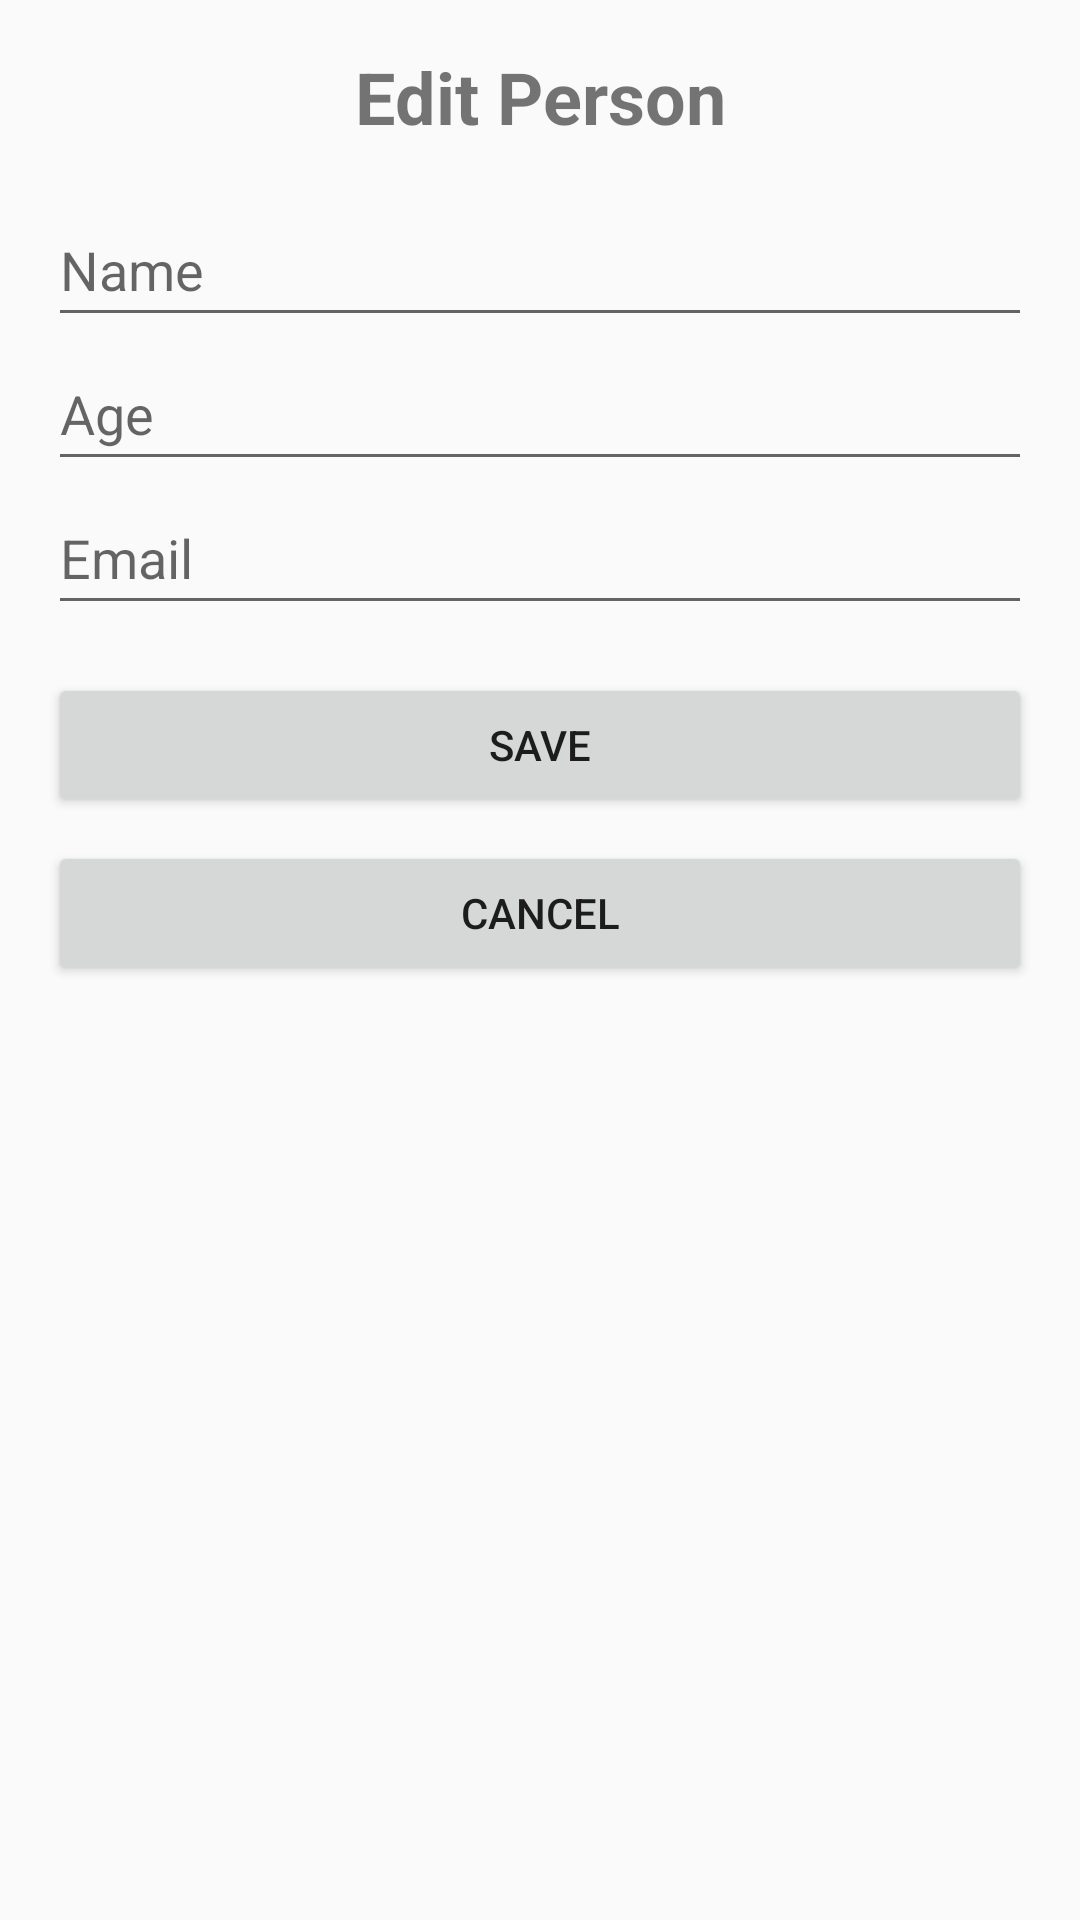

Android layout source for this screen:
<!-- AndroidManifest.xml: activity theme Theme.MyAppDevProject -->
<!-- res/layout/activity_edit.xml -->
<?xml version="1.0" encoding="utf-8"?>
<LinearLayout xmlns:android="http://schemas.android.com/apk/res/android"
    android:layout_width="match_parent"
    android:layout_height="match_parent"
    android:orientation="vertical"
    android:padding="16dp">

    <TextView
        android:layout_width="match_parent"
        android:layout_height="wrap_content"
        android:text="Edit Person"
        android:textSize="24sp"
        android:textStyle="bold"
        android:gravity="center"
        android:layout_marginBottom="16dp"/>

    <EditText
        android:id="@+id/editName"
        android:layout_width="match_parent"
        android:layout_height="wrap_content"
        android:minHeight="48dp"
        android:hint="Name"/>

    <EditText
        android:id="@+id/editAge"
        android:layout_width="match_parent"
        android:layout_height="wrap_content"
        android:minHeight="48dp"
        android:hint="Age"
        android:inputType="number"/>

    <EditText
        android:id="@+id/editEmail"
        android:layout_width="match_parent"
        android:layout_height="wrap_content"
        android:minHeight="48dp"
        android:hint="Email"
        android:inputType="textEmailAddress"/>

    <Button
        android:id="@+id/btnSave"
        android:layout_width="match_parent"
        android:layout_height="wrap_content"
        android:text="Save"
        android:layout_marginTop="16dp"/>

    <Button
        android:id="@+id/btnCancel"
        android:layout_width="match_parent"
        android:layout_height="wrap_content"
        android:text="Cancel"
        android:layout_marginTop="8dp"/>
</LinearLayout>
<!-- resources referenced by this layout -->
<resources>
  <style name="Theme.MyAppDevProject" parent="Theme.AppCompat.Light.NoActionBar">
      </style>
</resources>
